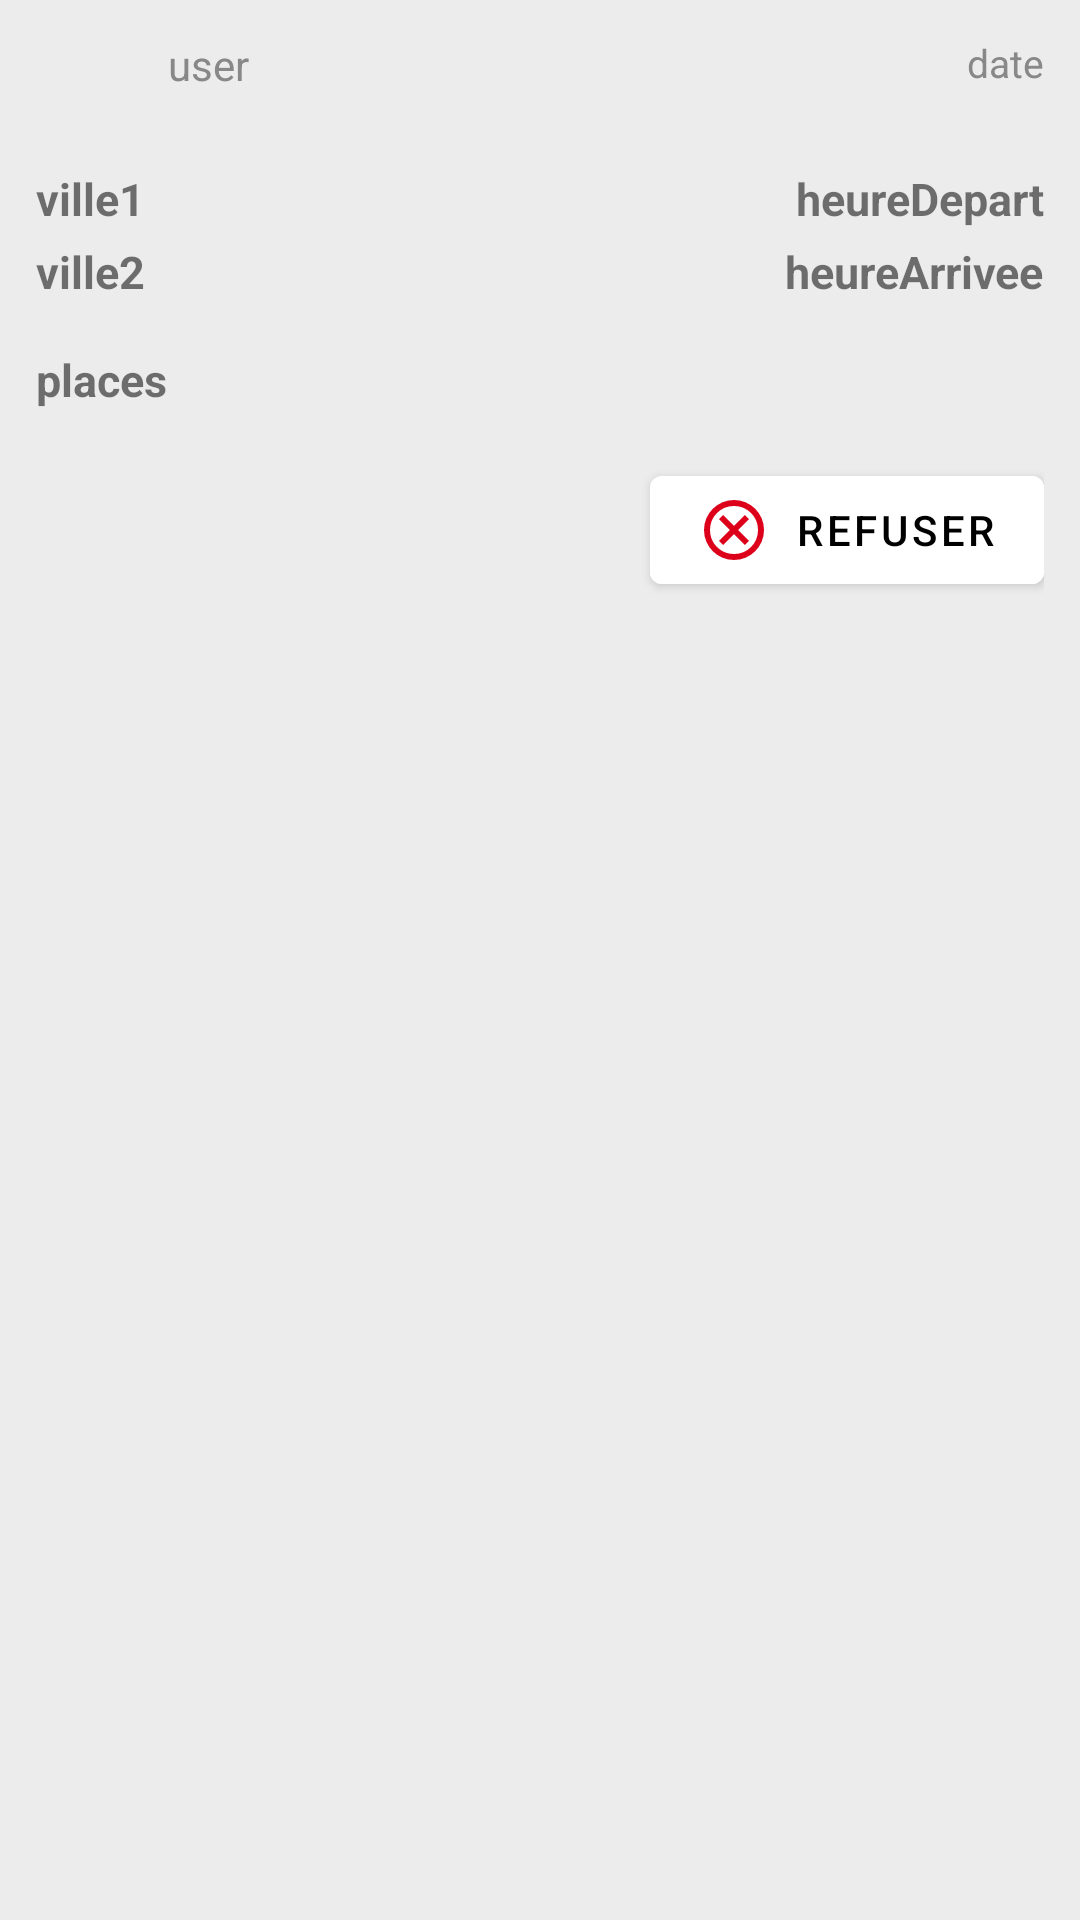

Android layout source for this screen:
<!-- AndroidManifest.xml: application theme Theme.DiniM3ak -->
<!-- res/layout/demande_item_layout.xml -->
<?xml version="1.0" encoding="utf-8"?>
<androidx.constraintlayout.widget.ConstraintLayout xmlns:android="http://schemas.android.com/apk/res/android"
    xmlns:app="http://schemas.android.com/apk/res-auto"
    xmlns:tools="http://schemas.android.com/tools"
    android:layout_width="match_parent"
    android:layout_height="wrap_content"
    android:padding="12dp"
    android:elevation="4dp"
    android:background="@color/gray_background">

    
    <ImageView
        android:id="@+id/profile_image"
        android:layout_width="36dp"
        android:layout_height="36dp"
        android:src="@drawable/ic_person"
        android:scaleType="centerCrop"
        android:contentDescription="Driver"
        android:background="@drawable/circle_background"
        app:layout_constraintTop_toTopOf="parent"
        app:layout_constraintStart_toStartOf="parent" />

    
    <TextView
        android:id="@+id/driver_name"
        android:layout_width="wrap_content"
        android:layout_height="wrap_content"
        android:layout_marginStart="8dp"
        android:text="user"
        android:textColor="#888888"
        android:textSize="14sp"
        app:layout_constraintStart_toEndOf="@id/profile_image"
        app:layout_constraintTop_toTopOf="parent" />

    
    <TextView
        android:id="@+id/ride_date"
        android:layout_width="wrap_content"
        android:layout_height="wrap_content"
        android:text="date"
        android:textSize="13sp"
        android:textColor="#888888"
        app:layout_constraintTop_toTopOf="parent"
        app:layout_constraintEnd_toEndOf="parent" />

    

    
    <TextView
        android:id="@+id/from_city"
        android:layout_width="wrap_content"
        android:layout_height="wrap_content"
        android:layout_marginTop="8dp"
        android:text="ville1"
        android:textSize="15sp"
        android:textStyle="bold"
        app:layout_constraintStart_toStartOf="parent"
        app:layout_constraintTop_toBottomOf="@id/profile_image" />

    <TextView
        android:id="@+id/from_time"
        android:layout_width="wrap_content"
        android:layout_height="wrap_content"
        android:text="heureDepart"
        android:textStyle="bold"
        android:textSize="15sp"
        app:layout_constraintBaseline_toBaselineOf="@id/from_city"
        app:layout_constraintEnd_toEndOf="parent" />

    

    
    <TextView
        android:id="@+id/to_city"
        android:layout_width="wrap_content"
        android:layout_height="wrap_content"
        android:text="ville2"
        android:textStyle="bold"
        android:textSize="15sp"
        app:layout_constraintTop_toBottomOf="@id/from_city"
        app:layout_constraintStart_toStartOf="parent"
        android:layout_marginTop="4dp" />

    

    <TextView
        android:id="@+id/nbplaces"
        android:layout_width="wrap_content"
        android:layout_height="wrap_content"
        android:layout_marginTop="40dp"
        android:text="places"
        android:textSize="15sp"
        android:textStyle="bold"
        app:layout_constraintStart_toStartOf="parent"
        app:layout_constraintTop_toBottomOf="@id/from_city" />

    <TextView
        android:id="@+id/to_time"
        android:layout_width="wrap_content"
        android:layout_height="wrap_content"
        android:text="heureArrivee"
        android:textStyle="bold"
        android:textSize="15sp"
        app:layout_constraintBaseline_toBaselineOf="@id/to_city"
        app:layout_constraintEnd_toEndOf="parent" />

    <com.google.android.material.button.MaterialButton
        android:id="@+id/refuse_button"
        android:layout_width="wrap_content"
        android:layout_height="48dp"
        android:layout_marginTop="16dp"
        android:backgroundTint="@color/white"
        android:text="Refuser"
        android:textColor="@color/black"
        app:icon="@drawable/refuser_icon"
        app:iconTint="@color/red"
        app:layout_constraintEnd_toEndOf="parent"
        app:layout_constraintTop_toBottomOf="@+id/nbplaces" />
    

    
</androidx.constraintlayout.widget.ConstraintLayout>
<!-- resources referenced by this layout -->
<resources>
  <color name="black">#FF000000</color>
  <color name="gray_background">#ECECEC</color>
  <color name="red">#DD001A</color>
  <color name="white">#FFFFFFFF</color>
  <!-- drawable refuser_icon (drawable) -->
  <vector xmlns:android="http://schemas.android.com/apk/res/android"
      android:height="24dp"
      android:viewportHeight="960"
      android:viewportWidth="960"
      android:width="24dp"
      android:tint="#DD001A">
  
      <path
          android:fillColor="#DD001A"
          android:pathData="M336,680L480,536L624,680L680,624L536,480L680,336L624,280L480,424L336,280L280,336L424,480L280,624L336,680ZM480,880Q397,880 324,848.5Q251,817 197,763Q143,709 111.5,636Q80,563 80,480Q80,397 111.5,324Q143,251 197,197Q251,143 324,111.5Q397,80 480,80Q563,80 636,111.5Q709,143 763,197Q817,251 848.5,324Q880,397 880,480Q880,563 848.5,636Q817,709 763,763Q709,817 636,848.5Q563,880 480,880ZM480,800Q614,800 707,707Q800,614 800,480Q800,346 707,253Q614,160 480,160Q346,160 253,253Q160,346 160,480Q160,614 253,707Q346,800 480,800ZM480,480Q480,480 480,480Q480,480 480,480Q480,480 480,480Q480,480 480,480Q480,480 480,480Q480,480 480,480Q480,480 480,480Q480,480 480,480Z" />
  
  </vector>
  <style name="Theme.DiniM3ak" parent="Theme.MaterialComponents.DayNight.DarkActionBar">
          
          <item name="colorPrimary">#FFA500</item> 
          <item name="colorPrimaryVariant">#EF6C00</item>
          <item name="colorOnPrimary">@color/white</item>
          
          <item name="colorSecondary">@color/teal_200</item>
          <item name="colorSecondaryVariant">@color/teal_700</item>
          <item name="colorOnSecondary">@color/black</item>
          
          <item name="android:statusBarColor">?attr/colorPrimaryVariant</item>
          
      </style>
  <color name="teal_200">#FF03DAC5</color>
  <color name="teal_700">#FF018786</color>
</resources>
